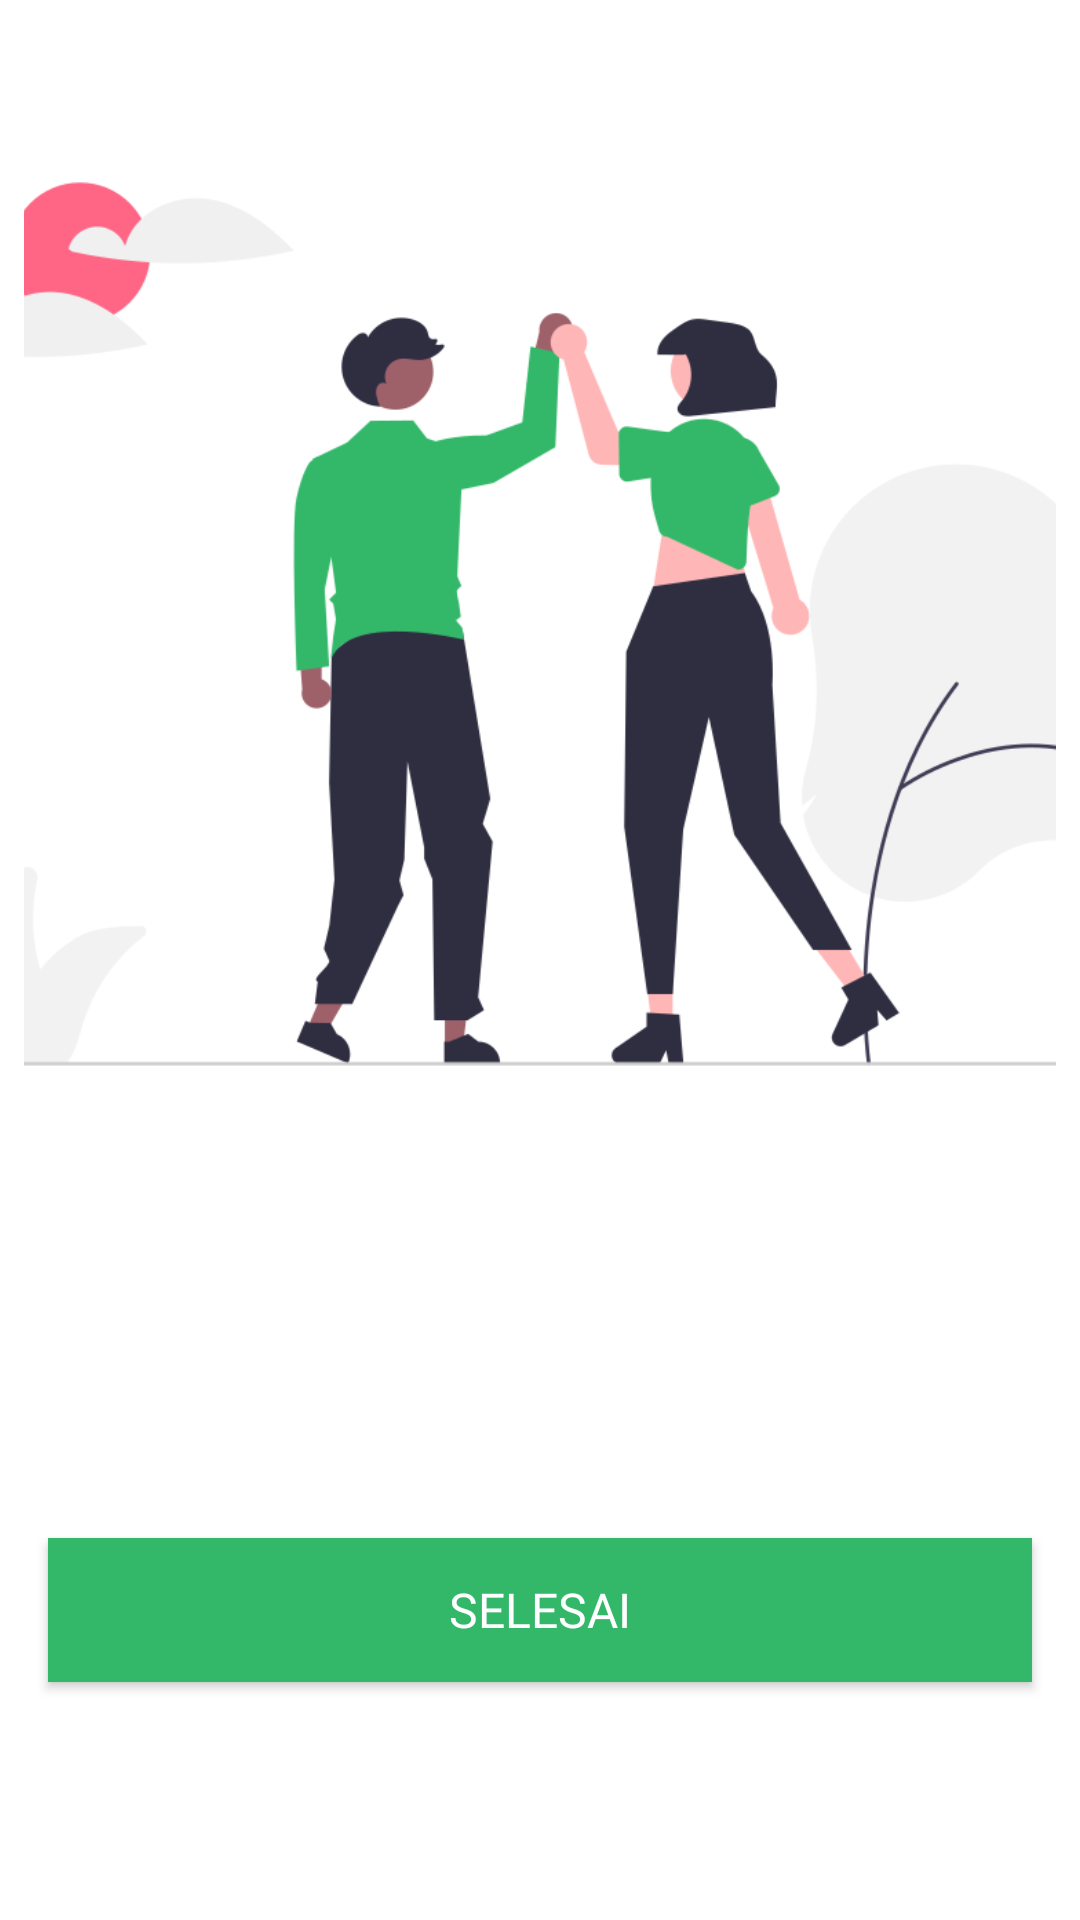

The Android layout XML behind this screen, and the referenced resources:
<!-- AndroidManifest.xml: application theme Theme.RecycleMe -->
<!-- res/layout/activity_sukses.xml -->
<?xml version="1.0" encoding="utf-8"?>
<ScrollView xmlns:android="http://schemas.android.com/apk/res/android"
    xmlns:tools="http://schemas.android.com/tools"
    xmlns:app="http://schemas.android.com/apk/res-auto"
    android:layout_width="match_parent"
    android:layout_height="match_parent"
    android:background="@color/white"
    tools:context=".view.ui.result.ResultActivity">

    <LinearLayout
        android:layout_width="match_parent"
        android:layout_height="wrap_content"
        android:orientation="vertical">

        <ImageView
            android:id="@+id/result_image"
            android:layout_width="match_parent"
            android:layout_height="400dp"
            android:scaleType="centerCrop"
            app:srcCompat="@drawable/sukses"
            android:padding="16dp"
            android:layout_margin="8dp"/>

        <TextView
            android:id="@+id/title_success"
            android:layout_width="match_parent"
            android:layout_height="wrap_content"
            android:gravity="center"
            android:layout_marginStart="16dp"
            android:layout_marginTop="16dp"
            android:layout_marginEnd="16dp"
            android:textSize="20sp"
            android:textStyle="bold"
            android:textColor="@color/black"
            tools:text="@string/success"
            android:fontFamily="@font/poppins"/>

        <TextView
            android:id="@+id/success_text"
            android:layout_width="match_parent"
            android:layout_height="wrap_content"
            android:layout_marginStart="16dp"
            android:gravity="center"
            android:layout_marginTop="16dp"
            android:layout_marginEnd="16dp"
            android:textSize="16sp"
            android:textStyle="bold"
            android:textColor="@color/grey"
            tools:text="@string/success_desc"
            android:fontFamily="@font/poppins"/>

        <Button
            android:id="@+id/act_button"
            android:layout_width="match_parent"
            android:layout_height="wrap_content"
            android:layout_marginStart="16dp"
            android:layout_marginTop="16dp"
            android:layout_marginEnd="16dp"
            android:layout_marginBottom="16dp"
            android:text="@string/act_button"
            android:background="@color/cleaving_primary"
            android:textColor="@color/white"
            android:textSize="16sp"
            android:fontFamily="@font/poppins"/>
    </LinearLayout>
</ScrollView>
<!-- resources referenced by this layout -->
<resources>
  <color name="black">#FF000000</color>
  <color name="cleaving_primary">#33B86A</color>
  <color name="grey">#667080</color>
  <color name="white">#FFFFFFFF</color>
  <!-- drawable sukses: png bitmap (drawable, 46875 bytes) -->
  <string name="act_button">Selesai</string>
  <string name="success">Terima Kasih Atas Partisipasinya</string>
  <string name="success_desc">Sudah berkontribusi membantu menciptakan dunia yang lebih baik untuk generasi mendatang.</string>
  <style name="Theme.RecycleMe" parent="Theme.MaterialComponents.Light.NoActionBar">
          <item name="colorPrimary">@color/cleaving_primary</item>
          <item name="colorPrimaryVariant">@color/cleaving_primary</item>
          <item name="colorOnPrimary">@color/white</item>
          
          <item name="colorSecondary">@color/teal_200</item>
          <item name="colorSecondaryVariant">@color/teal_700</item>
          <item name="colorOnSecondary">@color/black</item>
          
          <item name="android:statusBarColor">?attr/colorPrimaryVariant</item>
          
      </style>
  <color name="teal_200">#FF03DAC5</color>
  <color name="teal_700">#FF018786</color>
</resources>
